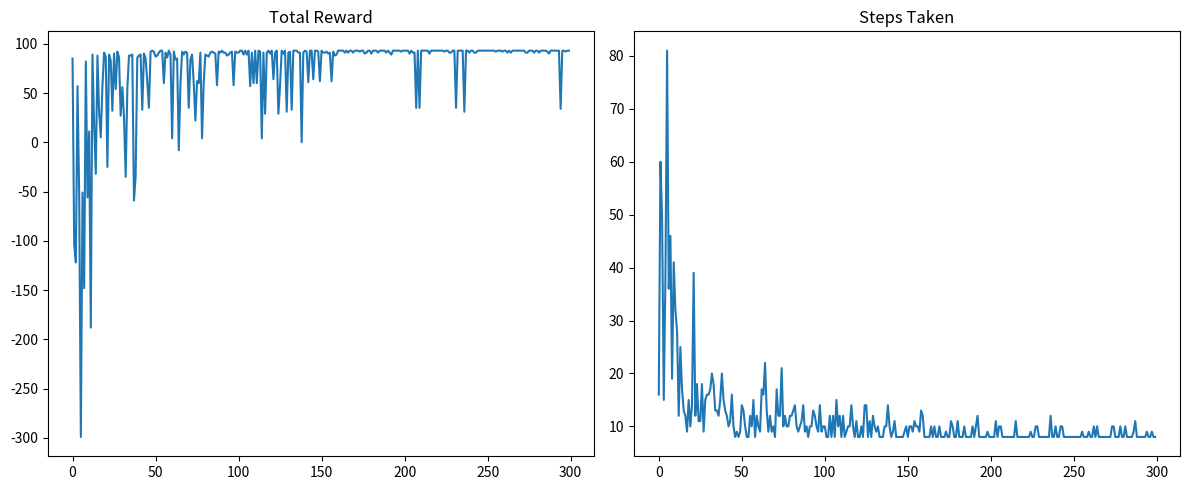

Recreate this plot in Python.

import numpy as np
import random
import matplotlib.pyplot as plt

# 5 x 5 grid 
n_x = 5
n_y = 5

environment = np.zeros((n_y, n_x))

initial_state = (0,0)

loc_positive_reward = (4,4)
loc_negative_reward = [(2,2),(2,3),(3,2),(3,3)]

# Assign each cell of grid a reward
def rewards(state):
    state_y, state_x = state
    if state == loc_positive_reward:
        reward = 100
    elif state in loc_negative_reward:
        reward = -30
    else:
        reward = -1
    return reward

# Visual check to ensure environment has been set up correctly
rewards_field = np.zeros_like(environment)

for i in range(0,n_y):
    for j in range(0, n_x):
        rewards_field[i,j] = rewards((i,j))

print(rewards_field)



# Define actions that agent (robot) can take

actions = {0: (-1,0), # up
           1: (1,0), # down
           2: (0,-1), # left
           3: (0,1), #right
           }

n_actions = 4 # used when generating the Q table



# Assigning index 0 to 24 to each of the cell on the grid
def map_state_to_index(state, n_x):
    state_y, state_x = state
    return state_y * n_x + state_x


beta = 0.7 # learning rate
gamma = 0.9 # discount factor
epsilon = 1.0 # probability of taking a random non optimal action
epsilon_decay = 0.999
min_epsilon = 0.01
num_trials = 300 # number of trial to train robot

# Q table 


Q_table = np.empty((n_y * n_x, n_actions))

# Create a Q table with random values between 100 and 200

for j in range(n_x*n_y):
    for i in range(n_actions):
        val = random.randint(100,200)
        Q_table[j][i] = val


# Empty array to store reward values after each trial
store_tot_reward = np.array([])
store_steps_taken = np.array([])

for trial in range(num_trials):

    #Set initial conditions
    state = initial_state
    total_reward = 0
    steps_taken = 0

    while state != loc_positive_reward:

        state_index = map_state_to_index(state, n_x)

        if random.random() < epsilon:
            action = random.choice(list(actions.keys()))
        else:
            action = np.argmax(Q_table[state_index])


        move = actions[action]
        next_state = (state[0] + move[0],state[1] + move[1])

        next_state = (
            max(0, min(n_y - 1, next_state[0])),
            max(0, min(n_x - 1, next_state[1]))
        )

        reward = rewards(next_state)


        total_reward = total_reward + reward

        next_state_index = map_state_to_index(next_state, n_x)

        Q_observed = reward + gamma * np.max(Q_table[next_state_index]) # Bellman Equation where gamma is the discount factor
        tde = Q_observed - Q_table[state_index][action] # Temporal difference error
        Q_table[state_index][action] = Q_table[state_index][action] + beta * tde # Update rule

        # Use an epsilon greedy function where epsilon decays with each trial
        epsilon = max(min_epsilon , epsilon * epsilon_decay)

        state = next_state

        steps_taken = steps_taken + 1

    store_tot_reward = np.append(store_tot_reward,total_reward) 
    store_steps_taken = np.append(store_steps_taken,steps_taken)




fig, (ax1, ax2) = plt.subplots(1, 2, figsize=(12, 5))

# Plot of total reward against the number of trials
ax1.plot(store_tot_reward)
ax1.set_title('Total Reward')

# Plot of steps taken against the number of trials
ax2.plot(store_steps_taken)
ax2.set_title('Steps Taken')

plt.tight_layout()
plt.savefig('Results.png')
plt.show()


print(Q_table)

print(store_tot_reward)
print(store_steps_taken)
